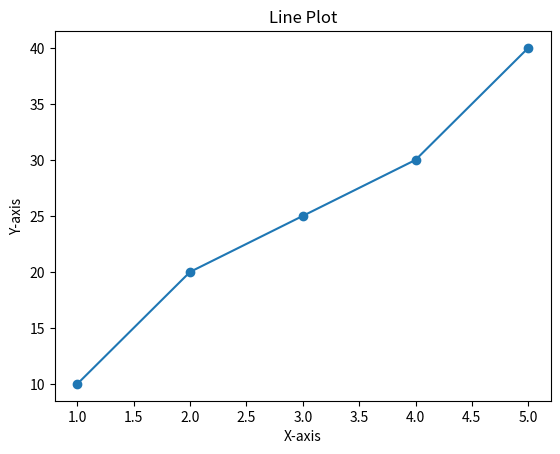

This figure's Python source:
import matplotlib.pyplot as plt
x=[1,2,3,4,5]
y=[10,20,25,30,40]
plt.plot(x,y,marker='o')
plt.title('Line Plot')
plt.xlabel('X-axis')
plt.ylabel('Y-axis')
plt.show()